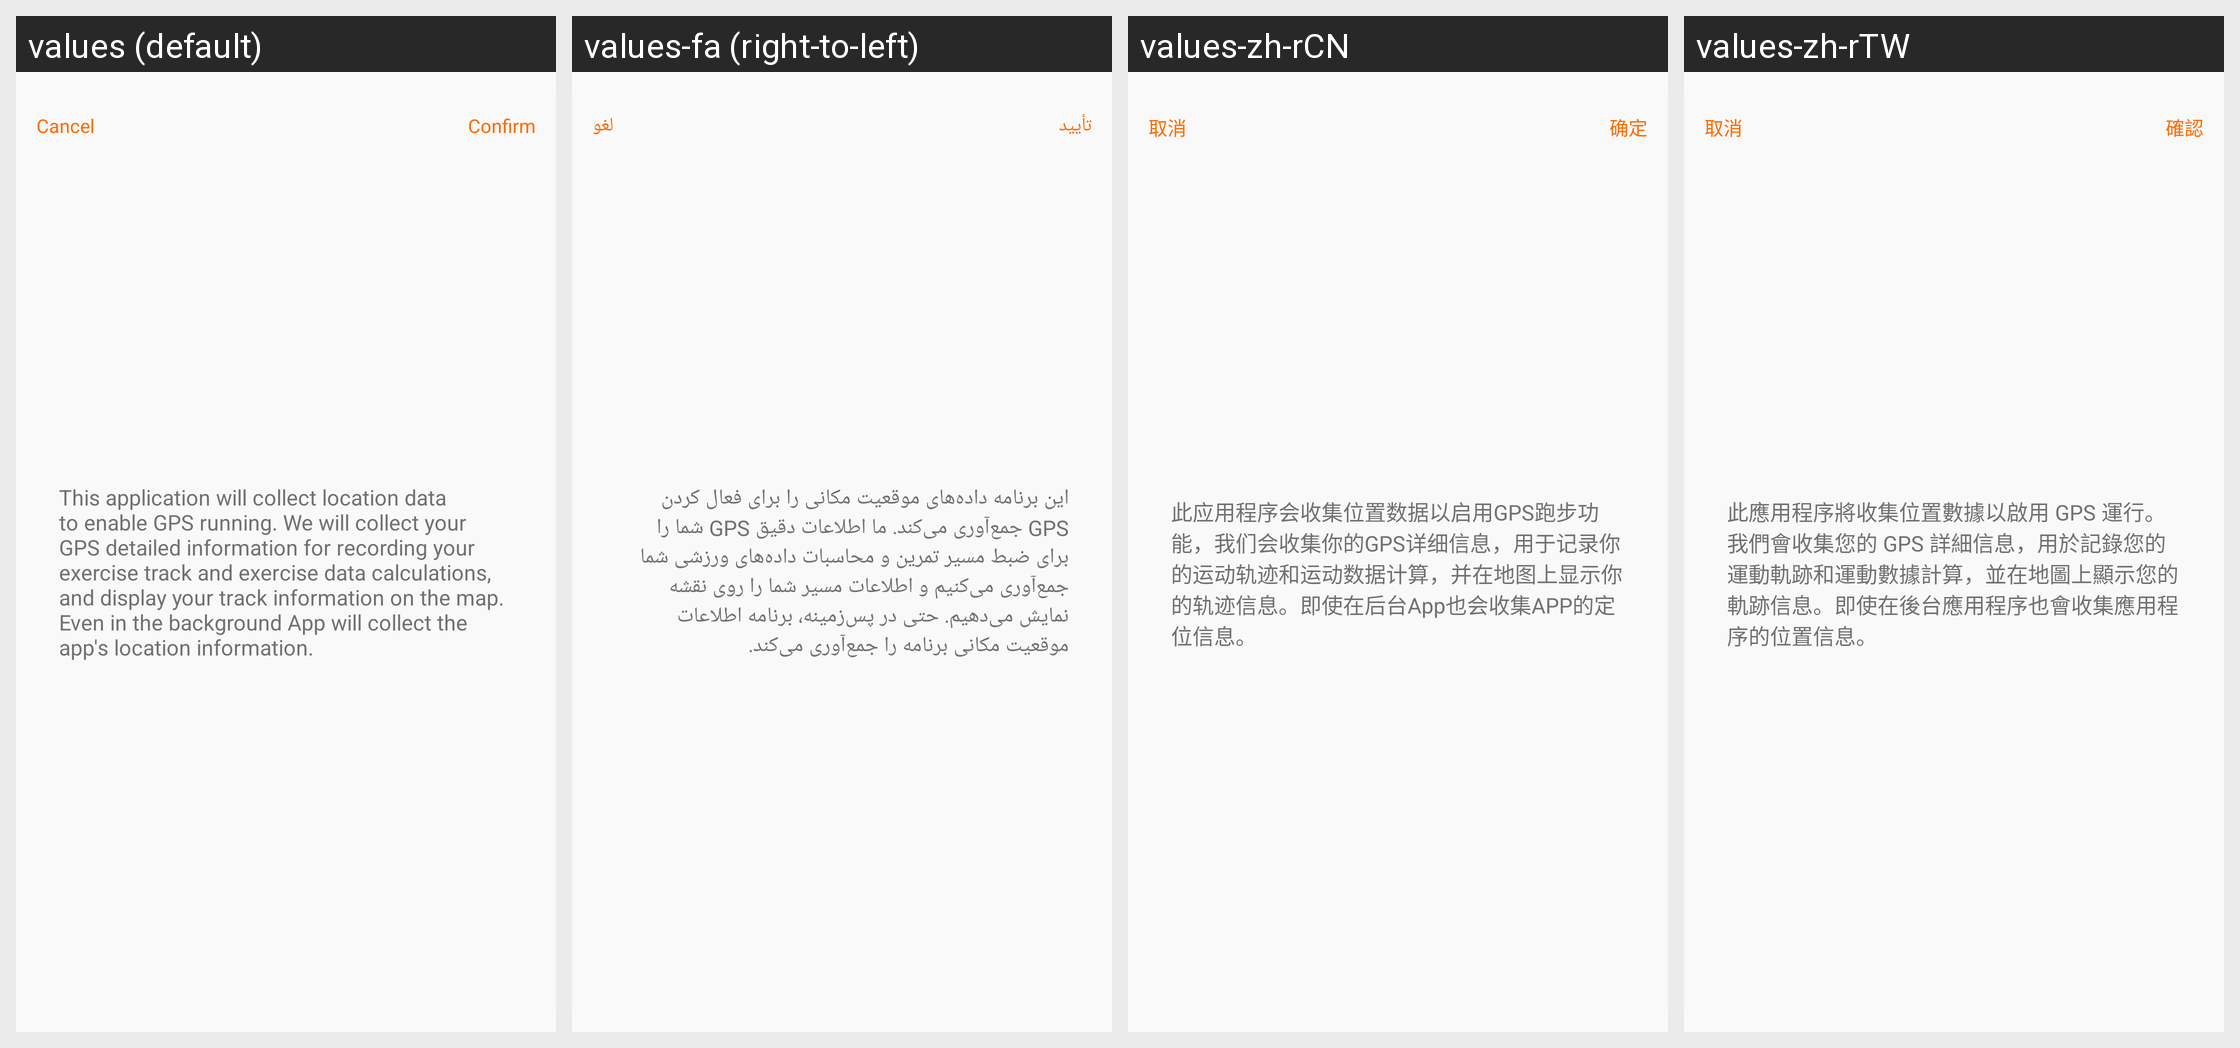

Strings drawn on this Android screen and how each of the app's shown locales translates them:
Android screen res/layout/layout_dialog_location_warning.xml rendered under 4 locales, left to right: values (default), values-fa (right-to-left), values-zh-rCN, values-zh-rTW. Device: Nexus 5 (rendered at 1080×1920; each locale shown at half size, 540×960, under a caption strip naming it); theme Theme.QCWatch.
Other locales in the repository, not shown: values-ar, values-ar-rAE, values-as, values-cs, values-de, values-de-rDE, values-el-rGR, values-en-rUS, values-es, values-es-rES, values-fr, values-fr-rFR, values-hi-rIN, values-hu, values-in-rID, values-it-rIT, values-ja, values-ja-rJP, values-kk-rKZ, values-ko-rKR, values-ne, values-nl, values-or, values-pl-rPL, values-pt, values-pt-rPT, values-ro-rRO, values-ru-rRU, values-sk, values-te, values-th-rTH, values-tr-rTR, values-uk, values-ur, values-vi-rVN, values-zh, values-zh-rHK.
Strings drawn on this screen, with the default value and each locale's value (text and hints the layout hard-codes, and strings that could not be matched under every locale, appear in the picture but are not listed):

qc_text_47
  values: Cancel
  values-fa: لغو
  values-zh-rCN: 取消
  values-zh-rTW: 取消

qc_text_46
  values: Confirm
  values-fa: تأیید
  values-zh-rCN: 确定
  values-zh-rTW: 確認

qc_text_285
  values: This application will collect location data to enable GPS running. We will collect your GPS detailed information for recording your exercise track and exercise data calculations, and display your track information on the map. Even in the background App will collect the app's location information.
  values-fa: این برنامه داده‌های موقعیت مکانی را برای فعال کردن GPS جمع‌آوری می‌کند. ما اطلاعات دقیق GPS شما را برای ضبط مسیر تمرین و محاسبات داده‌های ورزشی شما جمع‌آوری می‌کنیم و اطلاعات مسیر شما را روی نقشه نمایش می‌دهیم. حتی در پس‌زمینه، برنامه اطلاعات موقعیت مکانی برنامه را جمع‌آوری می‌کند.
  values-zh-rCN: 此应用程序会收集位置数据以启用GPS跑步功能，我们会收集你的GPS详细信息，用于记录你的运动轨迹和运动数据计算，并在地图上显示你的轨迹信息。即使在后台App也会收集APP的定位信息。
  values-zh-rTW: 此應用程序將收集位置數據以啟用 GPS 運行。我們會收集您的 GPS 詳細信息，用於記錄您的運動軌跡和運動數據計算，並在地圖上顯示您的軌跡信息。即使在後台應用程序也會收集應用程序的位置信息。
